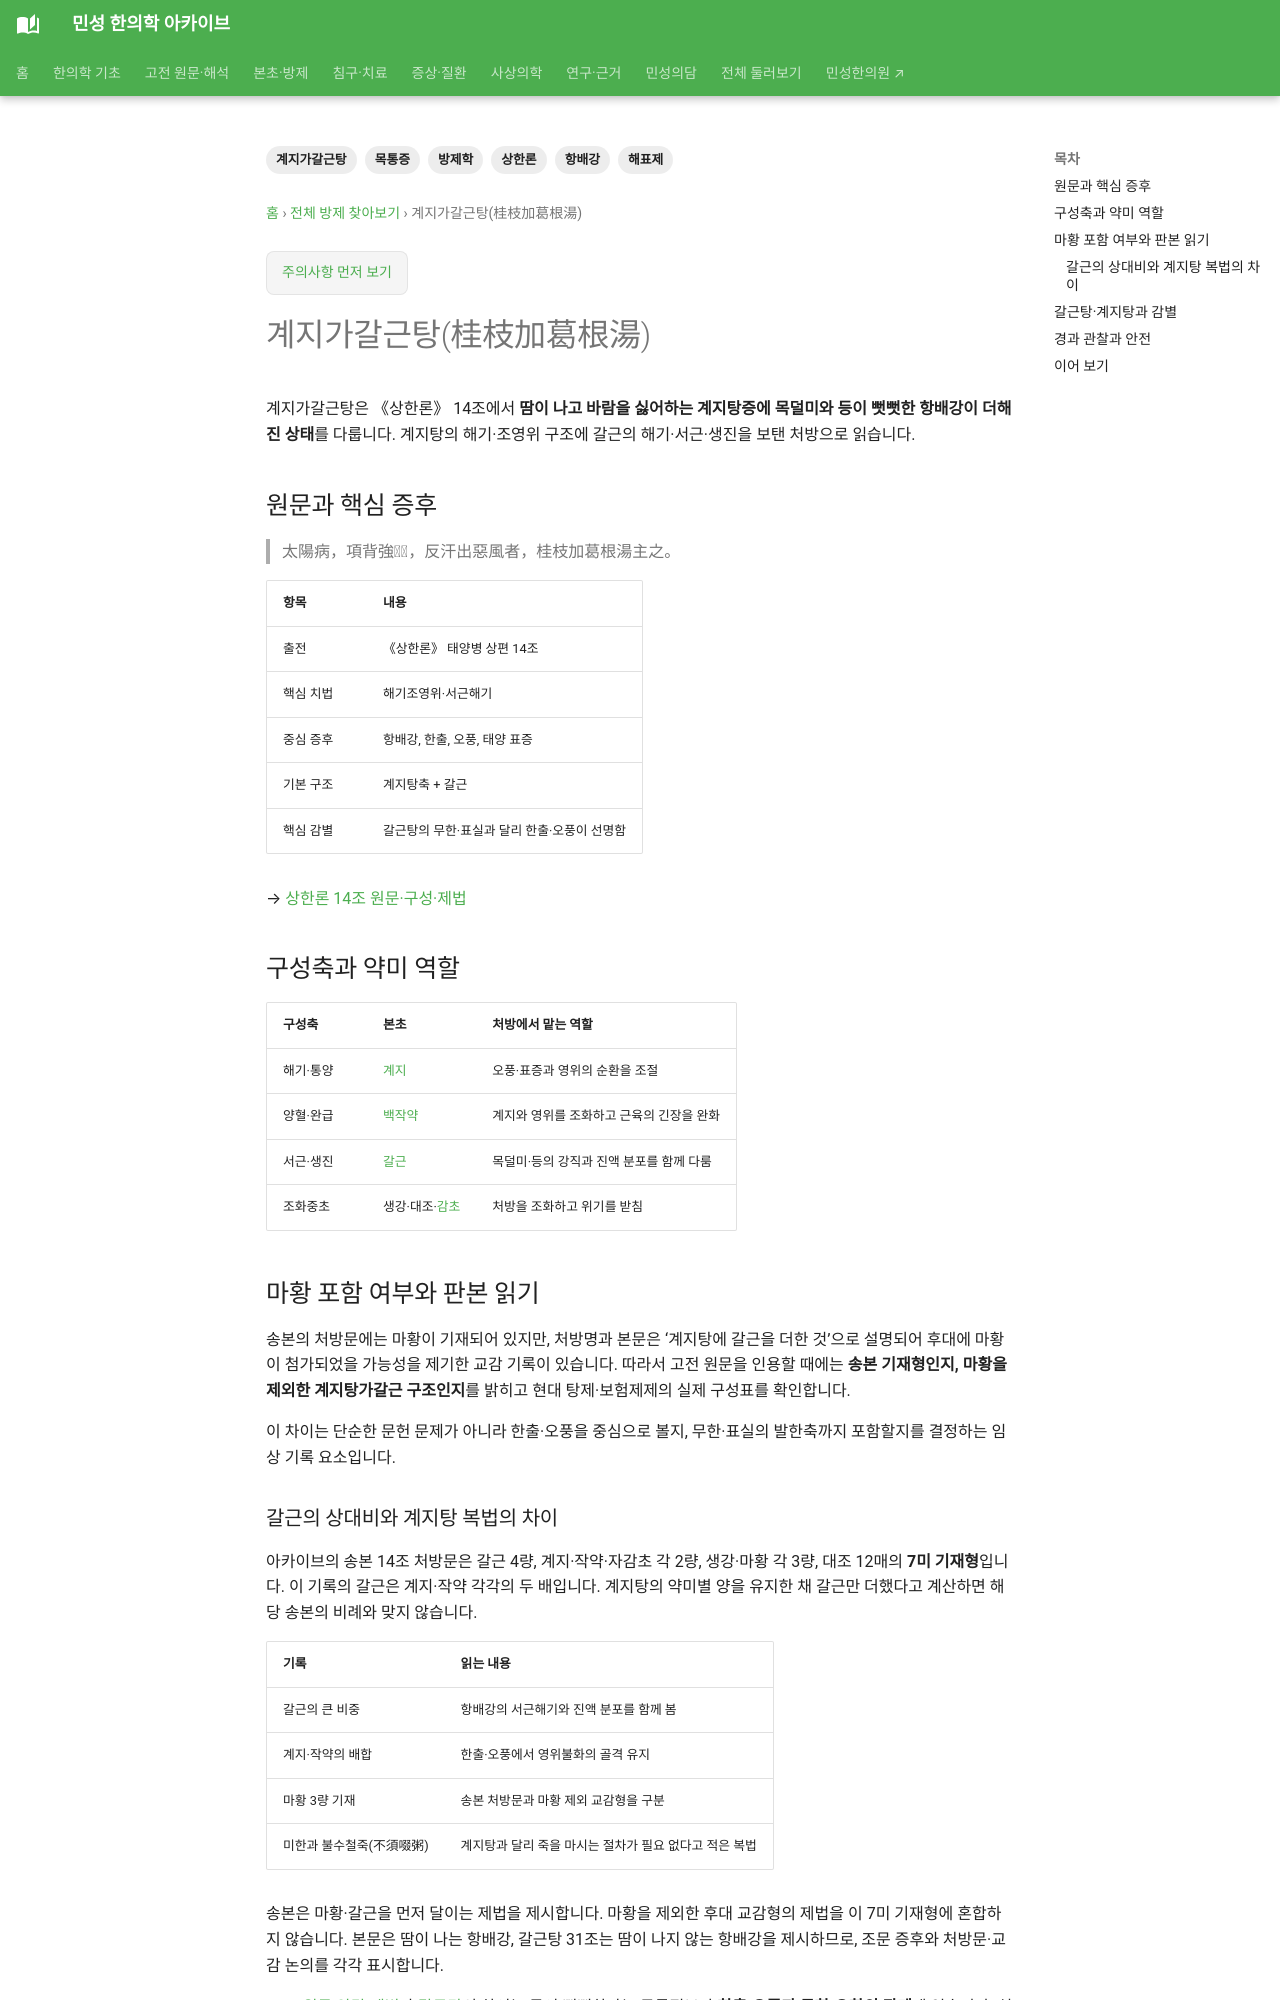

repository: joowon1111/minseong-korean-medicine-wiki · page: formulas/guizhi-jia-gegen-tang/index.html · generator: mkdocs

---
title: 계지가갈근탕(桂枝加葛根湯)
description: 상한론 14조 계지가갈근탕의 한출·오풍·항배강, 계지탕에 갈근을 더한 배합, 마황 기재의 판본 문제와 갈근탕 감별을 정리합니다.
tags: [방제학, 계지가갈근탕, 상한론, 해표제, 항배강, 목통증]
status: 검토완료
last_reviewed: 2026-09-21
---

# 계지가갈근탕(桂枝加葛根湯)

계지가갈근탕은 《상한론》 14조에서 **땀이 나고 바람을 싫어하는 계지탕증에 목덜미와 등이 뻣뻣한 항배강이 더해진 상태**를 다룹니다. 계지탕의 해기·조영위 구조에 갈근의 해기·서근·생진을 보탠 처방으로 읽습니다.

## 원문과 핵심 증후

> 太陽病，項背強𠘧𠘧，反汗出惡風者，桂枝加葛根湯主之。

| 항목 | 내용 |
|---|---|
| 출전 | 《상한론》 태양병 상편 14조 |
| 핵심 치법 | 해기조영위·서근해기 |
| 중심 증후 | 항배강, 한출, 오풍, 태양 표증 |
| 기본 구조 | 계지탕축 + 갈근 |
| 핵심 감별 | 갈근탕의 무한·표실과 달리 한출·오풍이 선명함 |

→ [상한론 14조 원문·구성·제법](../classics/shanghanlun/clauses/taiyang-upper.md#clause-014)

## 구성축과 약미 역할

| 구성축 | 본초 | 처방에서 맡는 역할 |
|---|---|---|
| 해기·통양 | [계지](../herbs/cinnamon-twig.md) | 오풍·표증과 영위의 순환을 조절 |
| 양혈·완급 | [백작약](../herbs/white-peony.md) | 계지와 영위를 조화하고 근육의 긴장을 완화 |
| 서근·생진 | [갈근](../herbs/pueraria.md) | 목덜미·등의 강직과 진액 분포를 함께 다룸 |
| 조화중초 | 생강·대조·[감초](../herbs/licorice.md) | 처방을 조화하고 위기를 받침 |

## 마황 포함 여부와 판본 읽기

송본의 처방문에는 마황이 기재되어 있지만, 처방명과 본문은 ‘계지탕에 갈근을 더한 것’으로 설명되어 후대에 마황이 첨가되었을 가능성을 제기한 교감 기록이 있습니다. 따라서 고전 원문을 인용할 때에는 **송본 기재형인지, 마황을 제외한 계지탕가갈근 구조인지**를 밝히고 현대 탕제·보험제제의 실제 구성표를 확인합니다.

이 차이는 단순한 문헌 문제가 아니라 한출·오풍을 중심으로 볼지, 무한·표실의 발한축까지 포함할지를 결정하는 임상 기록 요소입니다.
